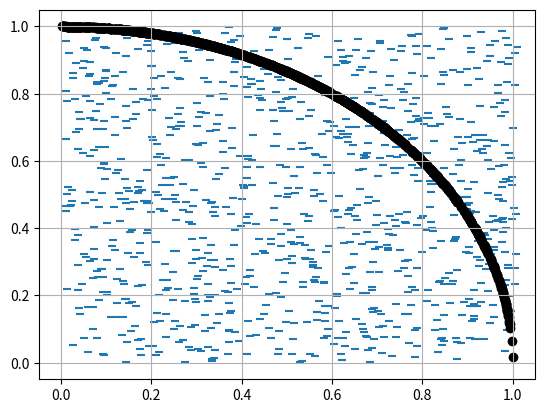

Python code for this plot:
import random
import numpy as np
from matplotlib import pylab as plt
n = 1000
a = []
b = []
PI = np.pi
p1 = []
p2 = []

for i in range(1000):
    gp1 = random.uniform(0,1)
    gp2 = (1-(gp1**2))**0.5


    p1.append(gp1)
    p2.append(gp2)


def estimate_pi(n):
    circle_points = 0
    square_points = 0

    for i in range(n):
        x = random.uniform(0,1)
        y = random.uniform(0,1)
        a.append(x)
        b.append(y)

        if x**2 + y**2<=1:
            circle_points+=1
        square_points += 1

    pi = 4*circle_points/square_points
    return(pi)
estimated_pi = estimate_pi(n)
relative_error = abs(estimated_pi-PI)/PI
percentage_error = relative_error*100


print("estimated value of pi: ", estimated_pi)
print("percentage error: ",percentage_error,"%")

plt.scatter(a,b, marker = 1)
plt.scatter(p1,p2, color = "k")
plt.grid()
plt.show()



